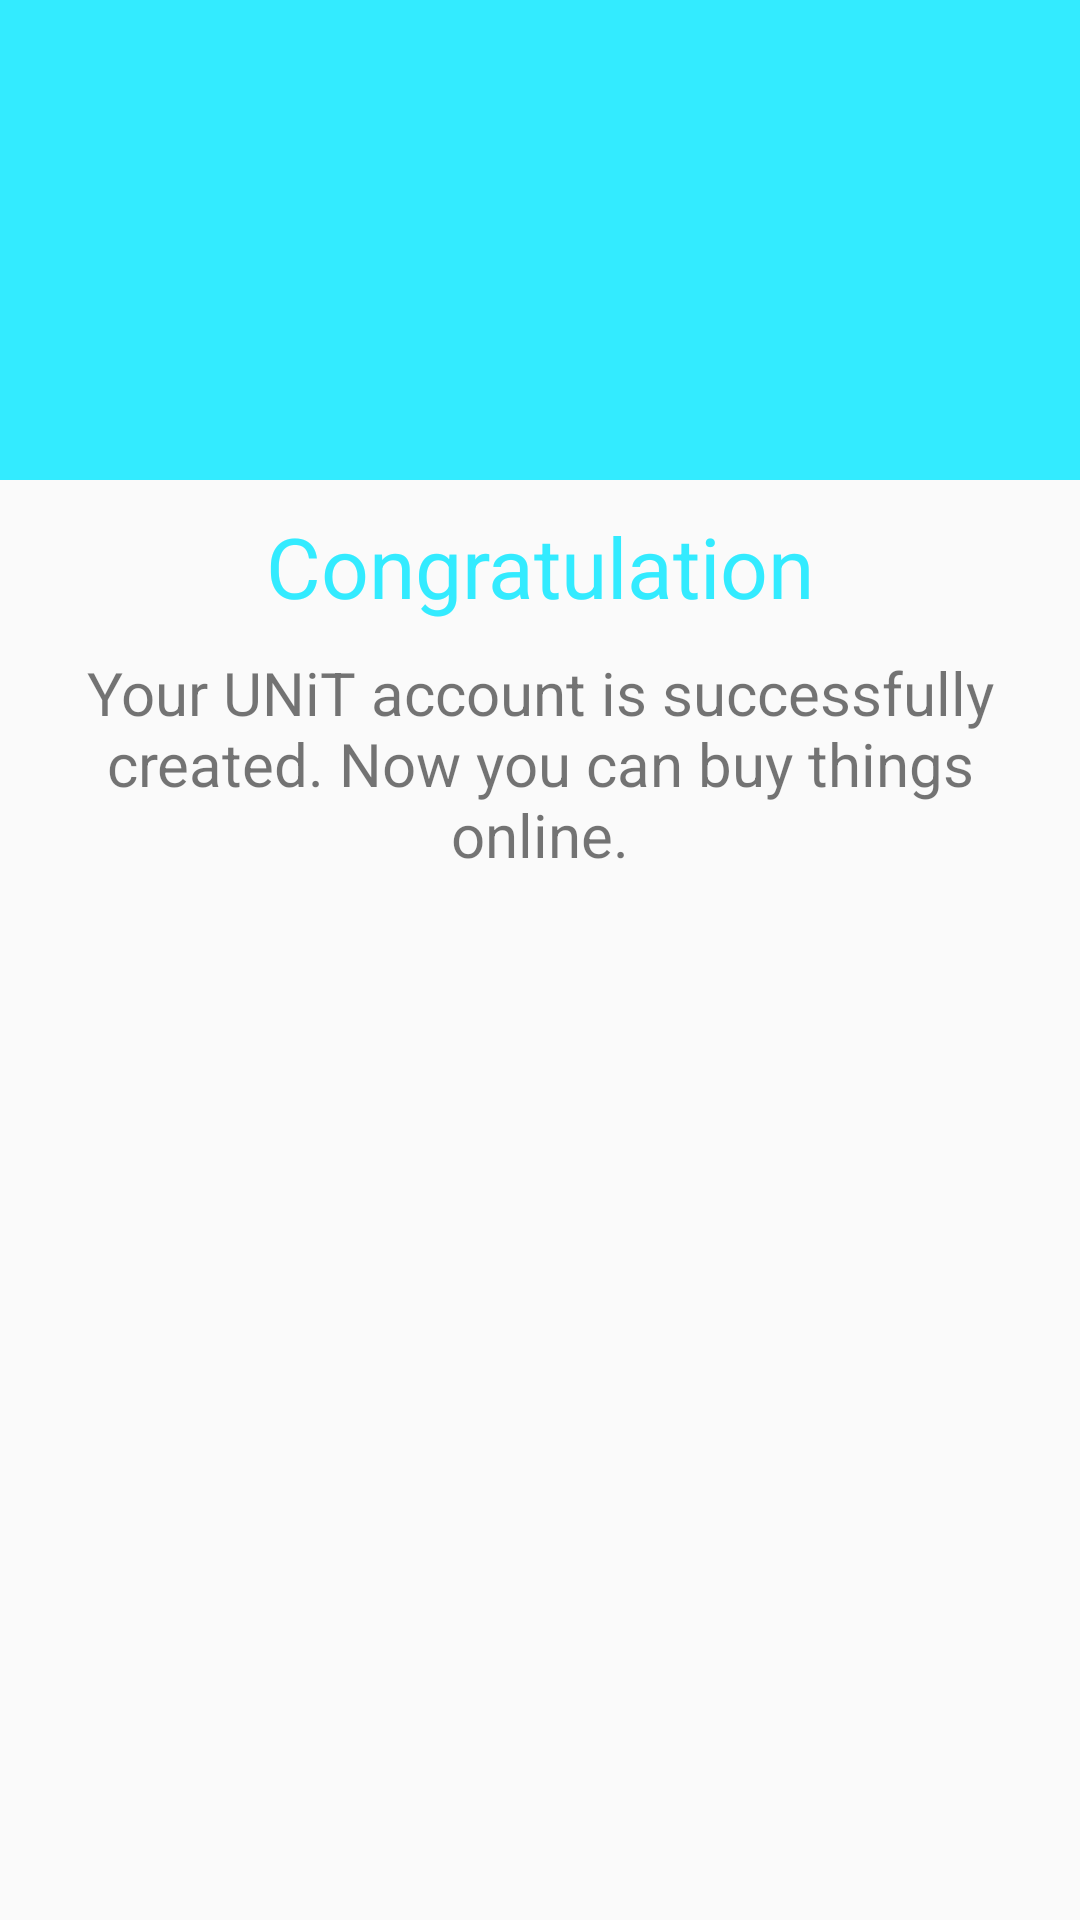

Layout XML and referenced resources for this Android screen:
<!-- AndroidManifest.xml: application theme AppTheme -->
<!-- res/layout/congrates_after_verification_pop_up.xml -->
<?xml version="1.0" encoding="utf-8"?>
<LinearLayout xmlns:android="http://schemas.android.com/apk/res/android"
    android:orientation="vertical"
    android:gravity="center_horizontal"
    android:layout_width="match_parent"
    android:layout_height="match_parent">


    <ImageView
        android:id="@+id/verified_gif"
        android:background="@color/colorPrimary"
        android:layout_width="match_parent"
        android:layout_height="160dp"
        android:src="@drawable/account_verified" />

    <TextView
        android:textColor="@color/colorPrimary"
        android:gravity="center_horizontal"
        android:layout_margin="10dp"
        android:textSize="@dimen/welcome_size"
        android:text="Congratulation"
        android:layout_width="match_parent"
        android:layout_height="wrap_content" />

    <TextView
        android:gravity="center_horizontal"
        android:layout_marginEnd="20dp"
        android:layout_marginLeft="20dp"
        android:layout_marginRight="20dp"
        android:layout_marginStart="20dp"
        android:text="Your UNiT account is successfully created. Now you can buy things online."
        android:textSize="20sp"
        android:layout_width="match_parent"
        android:layout_height="wrap_content" />


</LinearLayout>
<!-- resources referenced by this layout -->
<resources>
  <color name="colorPrimary">#33ebff</color>
  <dimen name="welcome_size">28sp</dimen>
  <style name="AppTheme" parent="Theme.AppCompat.Light.DarkActionBar">
          
          <item name="colorPrimary">@color/colorPrimary</item>
          <item name="colorPrimaryDark">@color/colorPrimaryDark</item>
          <item name="colorAccent">@color/colorAccent</item>
      </style>
  <color name="colorPrimaryDark">#00e5ff</color>
  <color name="colorAccent">#f9734a</color>
</resources>
